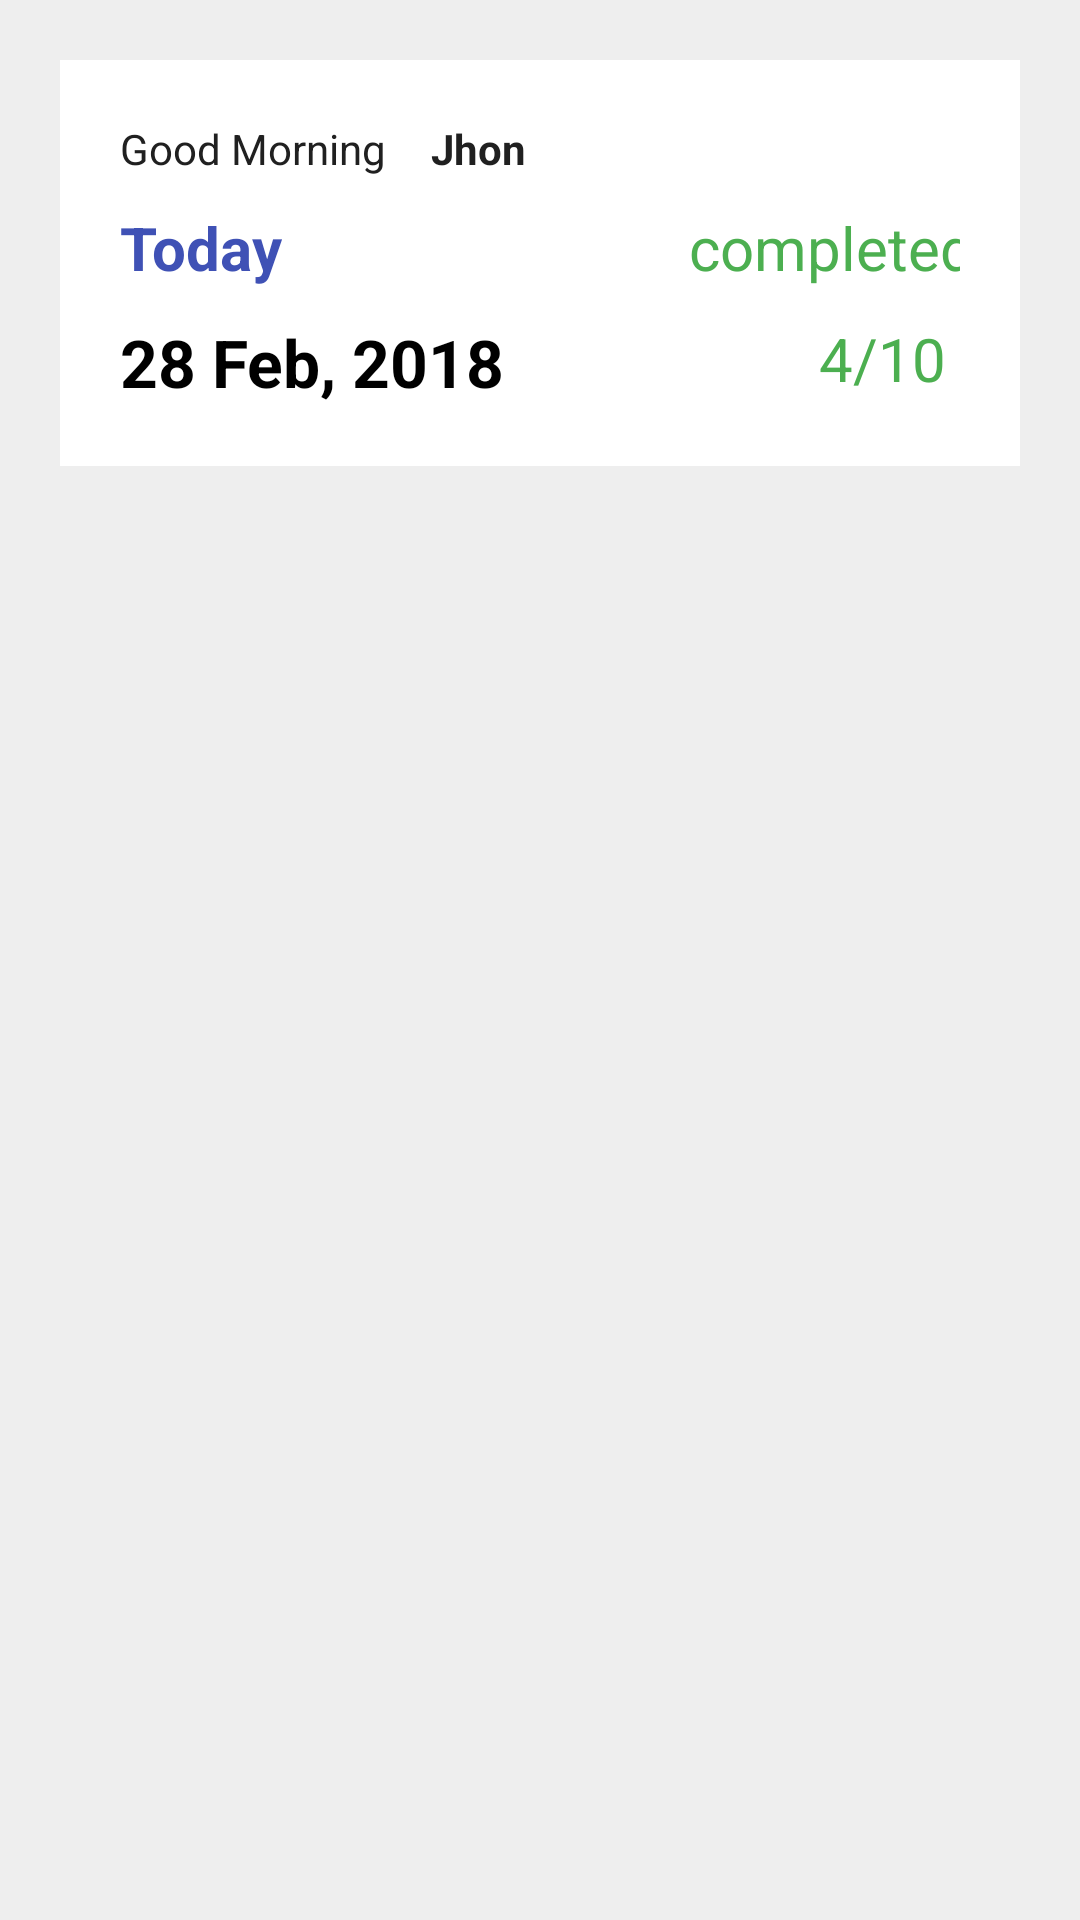

Here is an Android app screen rendered from its layout file. Give the layout XML and the strings, colors and styles it references.
<!-- AndroidManifest.xml: application theme Theme.MyFinalProject -->
<!-- res/layout/fragment_daily.xml -->
<?xml version="1.0" encoding="utf-8"?>
<androidx.constraintlayout.widget.ConstraintLayout xmlns:android="http://schemas.android.com/apk/res/android"
    xmlns:tools="http://schemas.android.com/tools"
    android:layout_width="match_parent"
    android:layout_height="match_parent"
    xmlns:app="http://schemas.android.com/apk/res-auto"
    android:background="#eee"
    tools:context=".DailyFragment">
<androidx.constraintlayout.widget.ConstraintLayout
    android:id="@+id/card_day_details"
    android:layout_width="0dp"
    android:layout_height="wrap_content"
    app:layout_constraintStart_toStartOf="parent"
    app:layout_constraintEnd_toEndOf="parent"
    app:layout_constraintTop_toTopOf="parent"
    android:background="#fff"
    android:layout_margin="20dp"
    android:padding="20dp"
    >
    <TextView
        android:id="@+id/greeting"
        android:layout_width="wrap_content"
        android:layout_height="wrap_content"
        app:layout_constraintStart_toStartOf="parent"
        app:layout_constraintEnd_toStartOf="@id/daily_user_name"
        app:layout_constraintTop_toTopOf="parent"
        android:text="Good Morning"
        android:textColor="#202020"
        />
    <TextView
        android:id="@+id/daily_user_name"
        android:layout_width="wrap_content"
        android:layout_height="wrap_content"
        app:layout_constraintStart_toEndOf="@id/greeting"
        app:layout_constraintTop_toTopOf="parent"
        android:text="Jhon"
        android:layout_marginLeft="15dp"
        android:textStyle="bold"
        android:textColor="#202020"
        />
    <TextView
        android:id="@+id/daily_day"
        android:layout_width="wrap_content"
        android:layout_height="wrap_content"
        app:layout_constraintStart_toStartOf="parent"
        app:layout_constraintTop_toBottomOf="@id/greeting"
        android:text="Today"
        android:textColor="#3F51B5"
        android:textSize="20dp"
        android:layout_marginTop="10dp"
        android:textStyle="bold"
        />
    <TextView
        android:id="@+id/daily_dateTime"
        android:layout_width="wrap_content"
        android:layout_height="wrap_content"
        app:layout_constraintStart_toStartOf="parent"
        app:layout_constraintTop_toBottomOf="@id/daily_day"
        android:text="28 Feb, 2018"
        android:textStyle="bold"
        android:textColor="#000"
        android:layout_marginTop="10dp"
        android:textSize="22dp"
        />
    <TextView
        android:id="@+id/daily_state"
        android:layout_width="wrap_content"
        android:layout_height="wrap_content"
        app:layout_constraintStart_toEndOf="@id/daily_day"
        app:layout_constraintEnd_toEndOf="parent"
        app:layout_constraintTop_toBottomOf="@id/greeting"
        android:text="completed"
        android:textColor="#4CAF50"
        android:layout_marginTop="10dp"
        android:textSize="20dp"
        android:gravity="right"
        android:layout_marginLeft="140dp"
        />
    <TextView
        android:id="@+id/daily_state_num"
        android:layout_width="wrap_content"
        android:layout_height="wrap_content"
        app:layout_constraintStart_toEndOf="@id/daily_dateTime"
        app:layout_constraintEnd_toEndOf="parent"
        app:layout_constraintTop_toBottomOf="@id/daily_state"
        android:text="4/10"
        android:textColor="#4CAF50"
        android:layout_marginTop="10dp"
        android:textSize="20dp"
        android:gravity="right"
        android:layout_marginLeft="100dp"
        />
</androidx.constraintlayout.widget.ConstraintLayout>

    <androidx.recyclerview.widget.RecyclerView
        android:id="@+id/tasks_rv"
        android:layout_width="0dp"
        android:layout_height="0dp"
        android:layout_marginTop="20dp"
        app:layout_constraintBottom_toBottomOf="parent"
        app:layout_constraintEnd_toEndOf="parent"
        app:layout_constraintStart_toStartOf="parent"
        app:layout_constraintTop_toBottomOf="@id/card_day_details"
        />
</androidx.constraintlayout.widget.ConstraintLayout>
<!-- resources referenced by this layout -->
<resources>
  <style name="Theme.MyFinalProject" parent="Theme.MaterialComponents.Light.NoActionBar">
          
          <item name="colorPrimary">@color/purple_500</item>
          <item name="colorPrimaryVariant">@color/purple_700</item>
          <item name="colorOnPrimary">@color/white</item>
          
          <item name="colorSecondary">@color/teal_200</item>
          <item name="colorSecondaryVariant">@color/teal_700</item>
          <item name="colorOnSecondary">@color/black</item>
          
          <item name="android:statusBarColor" tools:targetApi="l">?attr/colorPrimaryVariant</item>
          
      </style>
  <color name="purple_500">#FF6200EE</color>
  <color name="purple_700">#FF3700B3</color>
  <color name="white">#FFFFFFFF</color>
  <color name="teal_200">#FF03DAC5</color>
  <color name="teal_700">#FF018786</color>
  <color name="black">#FF000000</color>
</resources>
